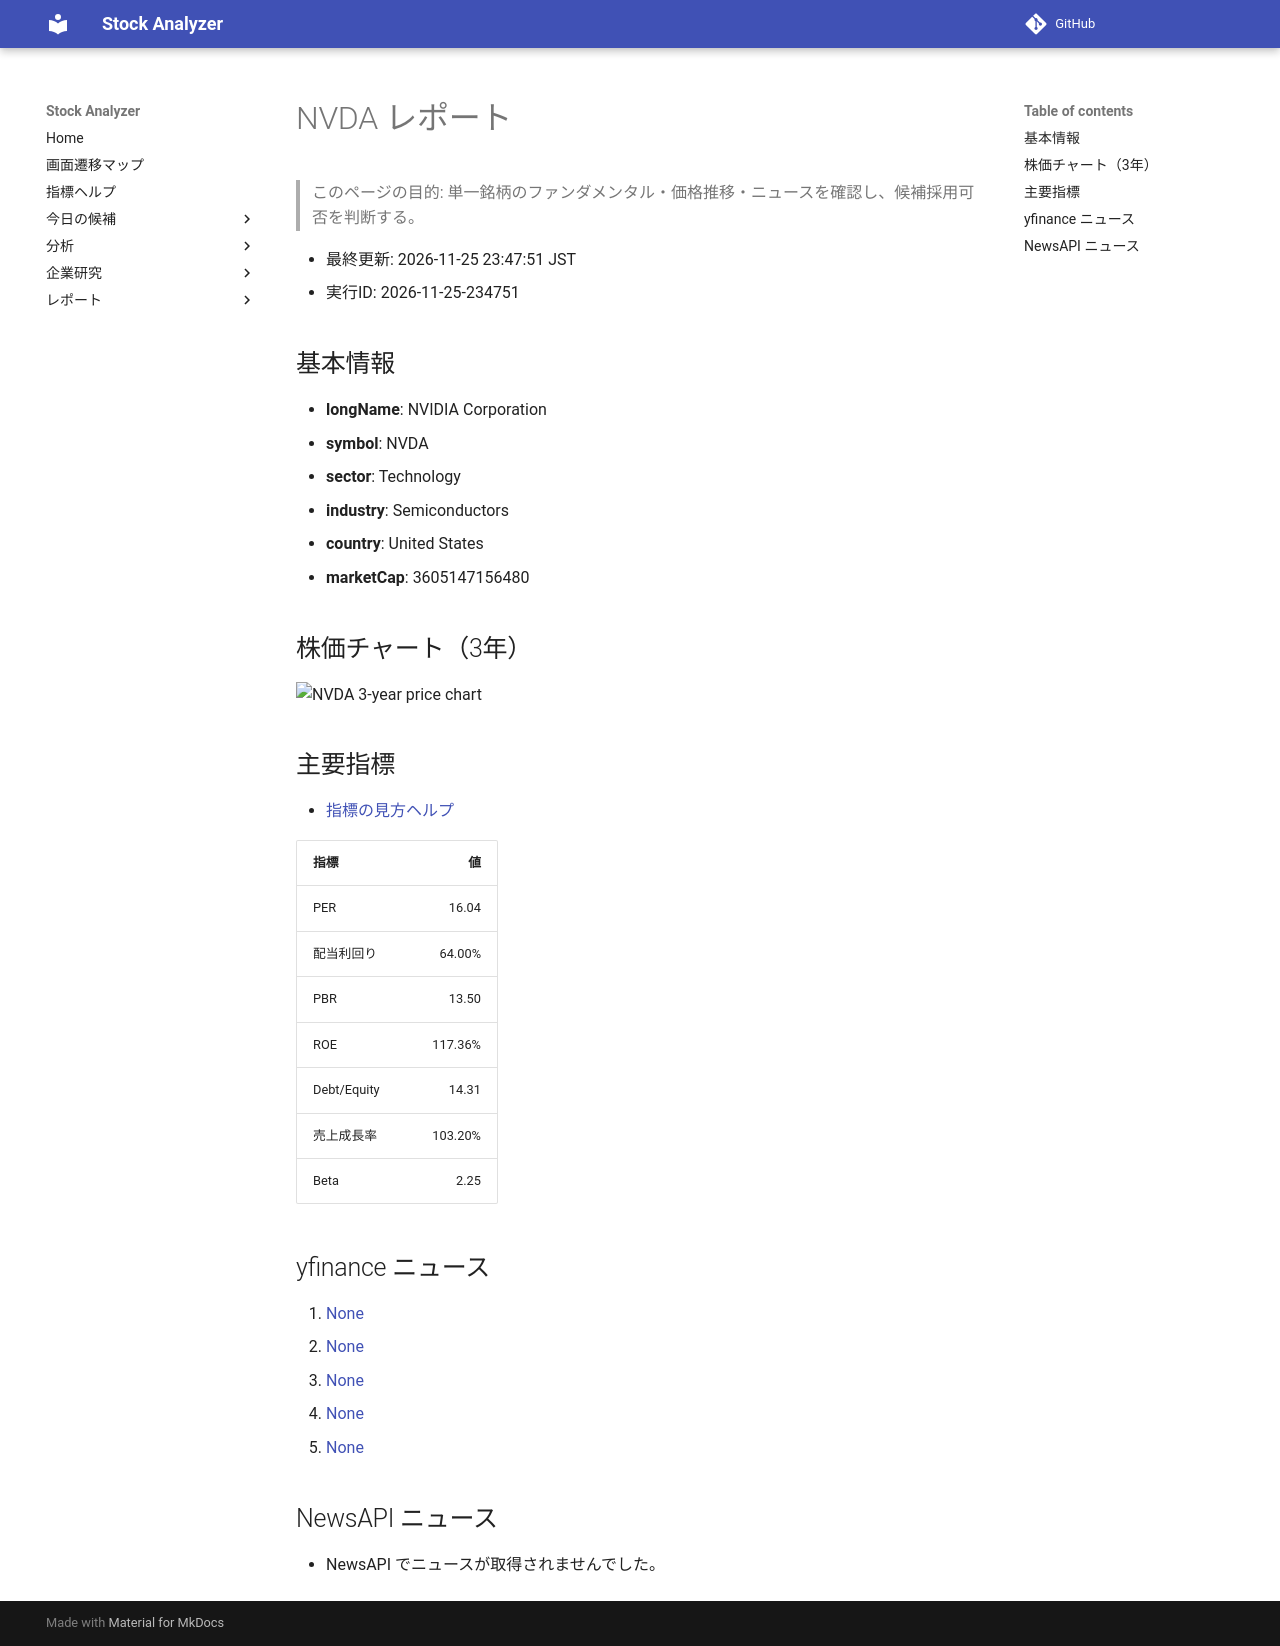

repository: Yumi-note/Making-APP · page: reports/2026-11-25/234751/NVDA/index.html · generator: mkdocs

# NVDA レポート

> このページの目的: 単一銘柄のファンダメンタル・価格推移・ニュースを確認し、候補採用可否を判断する。

- 最終更新: 2026-11-25 23:47:51 JST
- 実行ID: 2026-11-25-234751

## 基本情報

- **longName**: NVIDIA Corporation
- **symbol**: NVDA
- **sector**: Technology
- **industry**: Semiconductors
- **country**: United States
- **marketCap**: 3605147156480

## 株価チャート（3年）

![NVDA 3-year price chart](NVDA_3y.png)

## 主要指標

- [指標の見方ヘルプ](../../../../indicators.md)

| 指標 | 値 |
|---|---:|
| PER | 16.04 |
| 配当利回り | 64.00% |
| PBR | 13.50 |
| ROE | 117.36% |
| Debt/Equity | 14.31 |
| 売上成長率 | 103.20% |
| Beta | 2.25 |

## yfinance ニュース

1. [None](None)
2. [None](None)
3. [None](None)
4. [None](None)
5. [None](None)

## NewsAPI ニュース

- NewsAPI でニュースが取得されませんでした。
